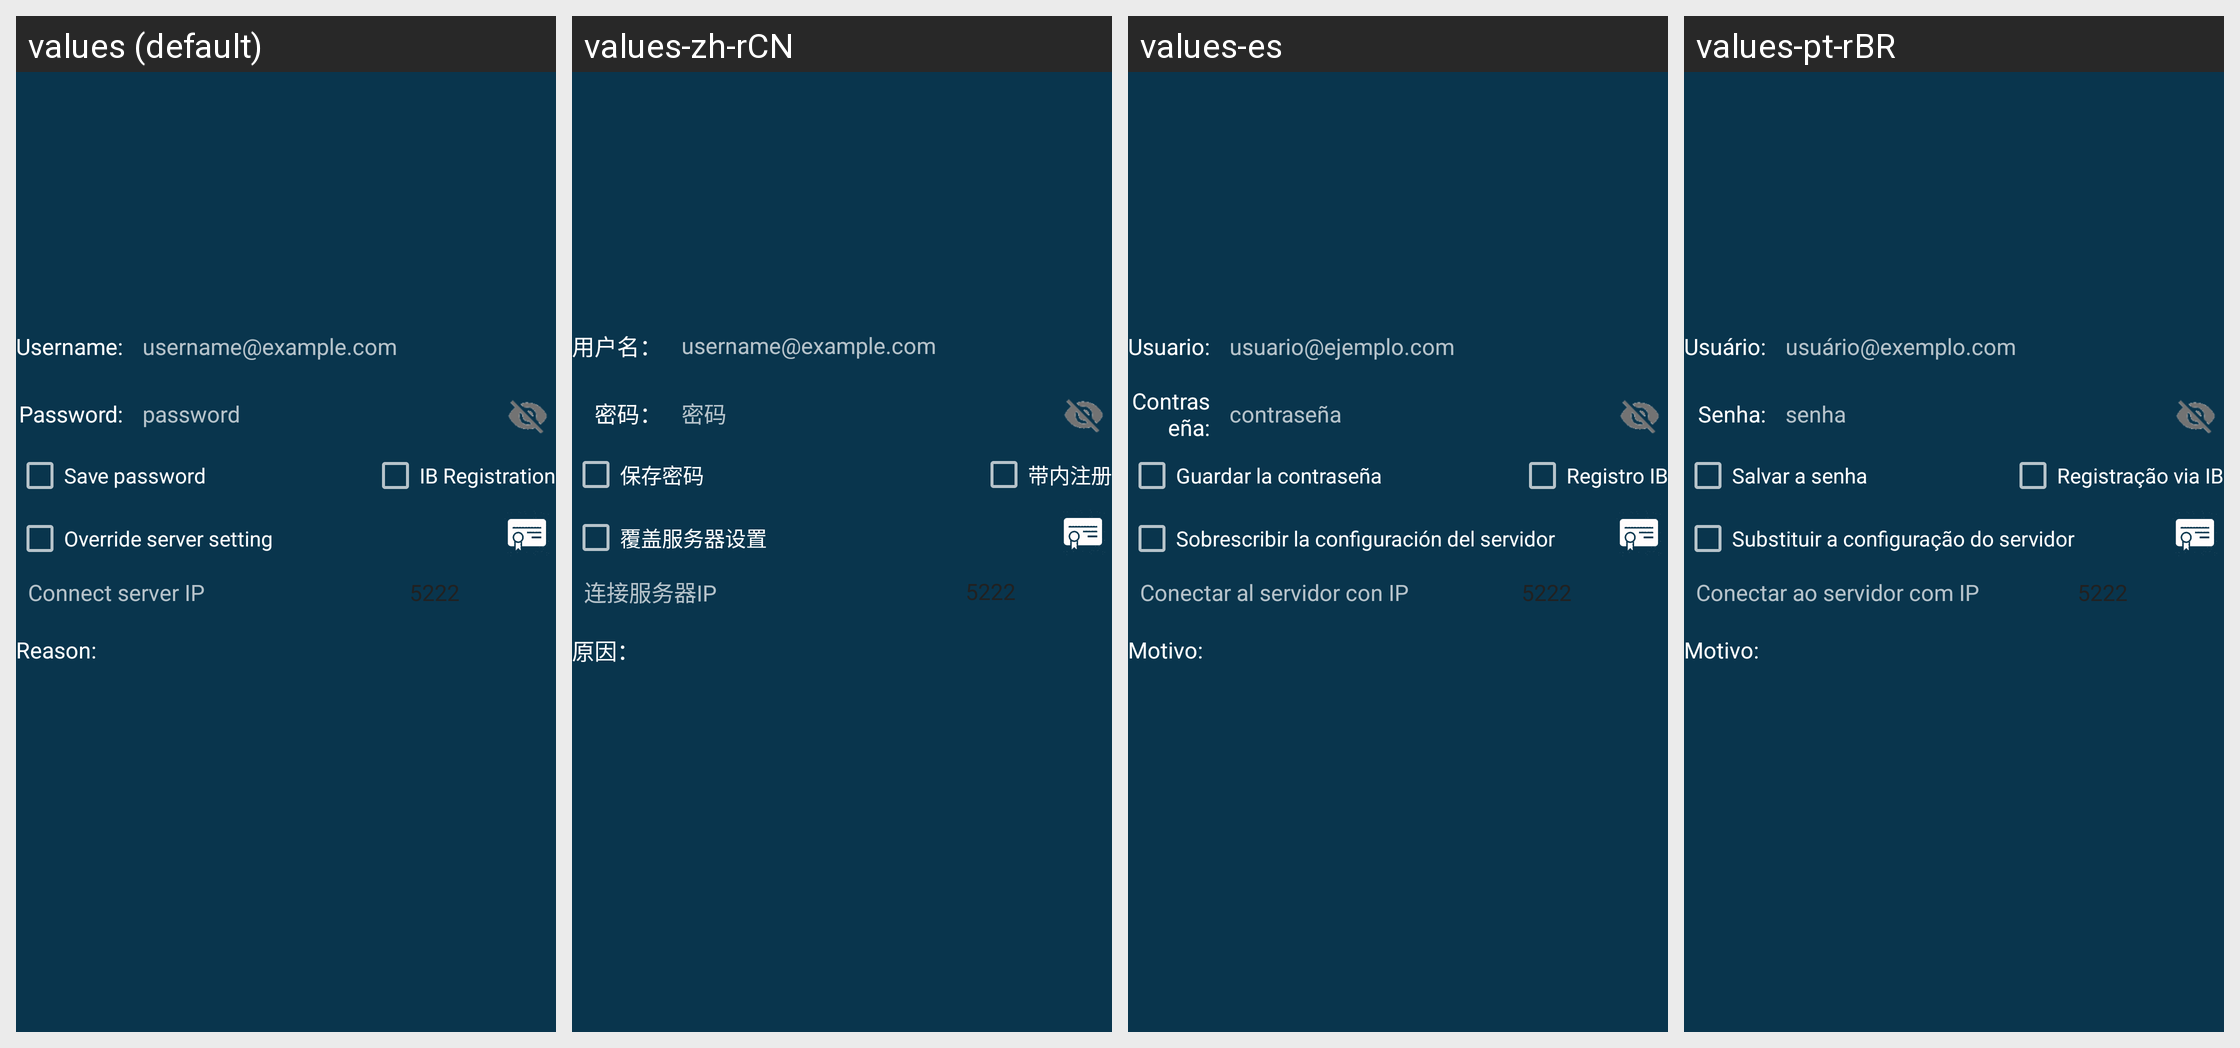

The same Android screen rendered under several of its app's locales, left to right. List the strings drawn on it with the default value and each locale's translation.
Android screen res/layout/account_credentials.xml rendered under 4 locales, left to right: values (default), values-zh-rCN, values-es, values-pt-rBR. Device: Nexus 5 (rendered at 1080×1920; each locale shown at half size, 540×960, under a caption strip naming it); theme AppTheme.
Other locales in the repository, not shown: values-ar, values-de, values-fi, values-in, values-ru, values-sk.
Strings drawn on this screen, with the default value and each locale's value (text and hints the layout hard-codes, and strings that could not be matched under every locale, appear in the picture but are not listed):

username_
  values: Username:
  values-zh-rCN: 用户名：
  values-es: Usuario:
  values-pt-rBR: Usuário:

username_hint
  values: username@example.com
  values-zh-rCN: username@example.com
  values-es: usuario@ejemplo.com
  values-pt-rBR: usuário@exemplo.com

password_
  values: Password:
  values-zh-rCN: 密码：
  values-es: Contraseña:
  values-pt-rBR: Senha:

password
  values: password
  values-zh-rCN: 密码
  values-es: contraseña
  values-pt-rBR: senha

save_password
  values: Save password
  values-zh-rCN: 保存密码
  values-es: Guardar la contraseña
  values-pt-rBR: Salvar a senha

ibr_registration
  values: IB Registration
  values-zh-rCN: 带内注册
  values-es: Registro IB
  values-pt-rBR: Registração via IB

account_server_override
  values: Override server setting
  values-zh-rCN: 覆盖服务器设置
  values-es: Sobrescribir la configuración del servidor
  values-pt-rBR: Substituir a configuração do servidor

account_server_ip
  values: Connect server IP
  values-zh-rCN: 连接服务器IP
  values-es: Conectar al servidor con IP
  values-pt-rBR: Conectar ao servidor com IP

xmpp_server_port
  values: 5222
  values-zh-rCN: 5222  [not translated; the default value is used]
  values-es: 5222  [not translated; the default value is used]
  values-pt-rBR: 5222  [not translated; the default value is used]

reason
  values: Reason:
  values-zh-rCN: 原因：
  values-es: Motivo:
  values-pt-rBR: Motivo:
